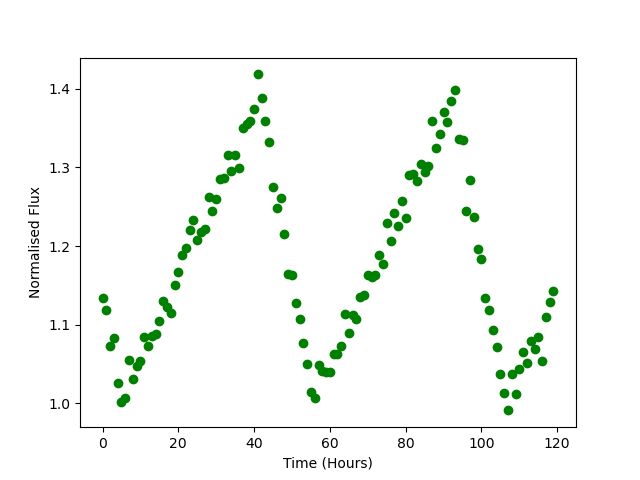

The file beside this chart, header and first rows:
Time, Flux
0.0, 1.134
1.0, 1.119
2.0, 1.073
3.0, 1.084
4.0, 1.025
5.0, 1.001
6.0, 1.007
7.0, 1.055
8.0, 1.031
9.0, 1.047
10.0, 1.054
11.0, 1.084
12.0, 1.072
13.0, 1.086
14.0, 1.088
15.0, 1.105
16.0, 1.13
17.0, 1.122
18.0, 1.115
19.0, 1.151
20.0, 1.167
21.0, 1.189
22.0, 1.198
23.0, 1.22
24.0, 1.233
25.0, 1.208
26.0, 1.218
27.0, 1.221
28.0, 1.263
29.0, 1.244
30.0, 1.26
31.0, 1.285
32.0, 1.286
33.0, 1.316
34.0, 1.295
35.0, 1.316
36.0, 1.299
37.0, 1.35
38.0, 1.355
39.0, 1.358
40.0, 1.375
41.0, 1.418
42.0, 1.388
43.0, 1.359
44.0, 1.332
45.0, 1.275
46.0, 1.248
47.0, 1.26
48.0, 1.215
49.0, 1.164
50.0, 1.163
51.0, 1.127
52.0, 1.108
53.0, 1.077
54.0, 1.05
55.0, 1.014
56.0, 1.007
57.0, 1.049
58.0, 1.042
59.0, 1.039
... 60 more rows
